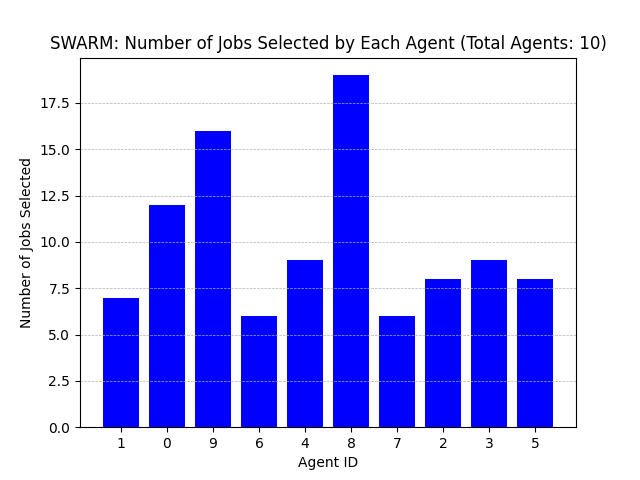

Source data for this figure (header and first rows):
Agent ID, Number of Jobs Selected
1, 7
0, 12
9, 16
6, 6
4, 9
8, 19
7, 6
2, 8
3, 9
5, 8
